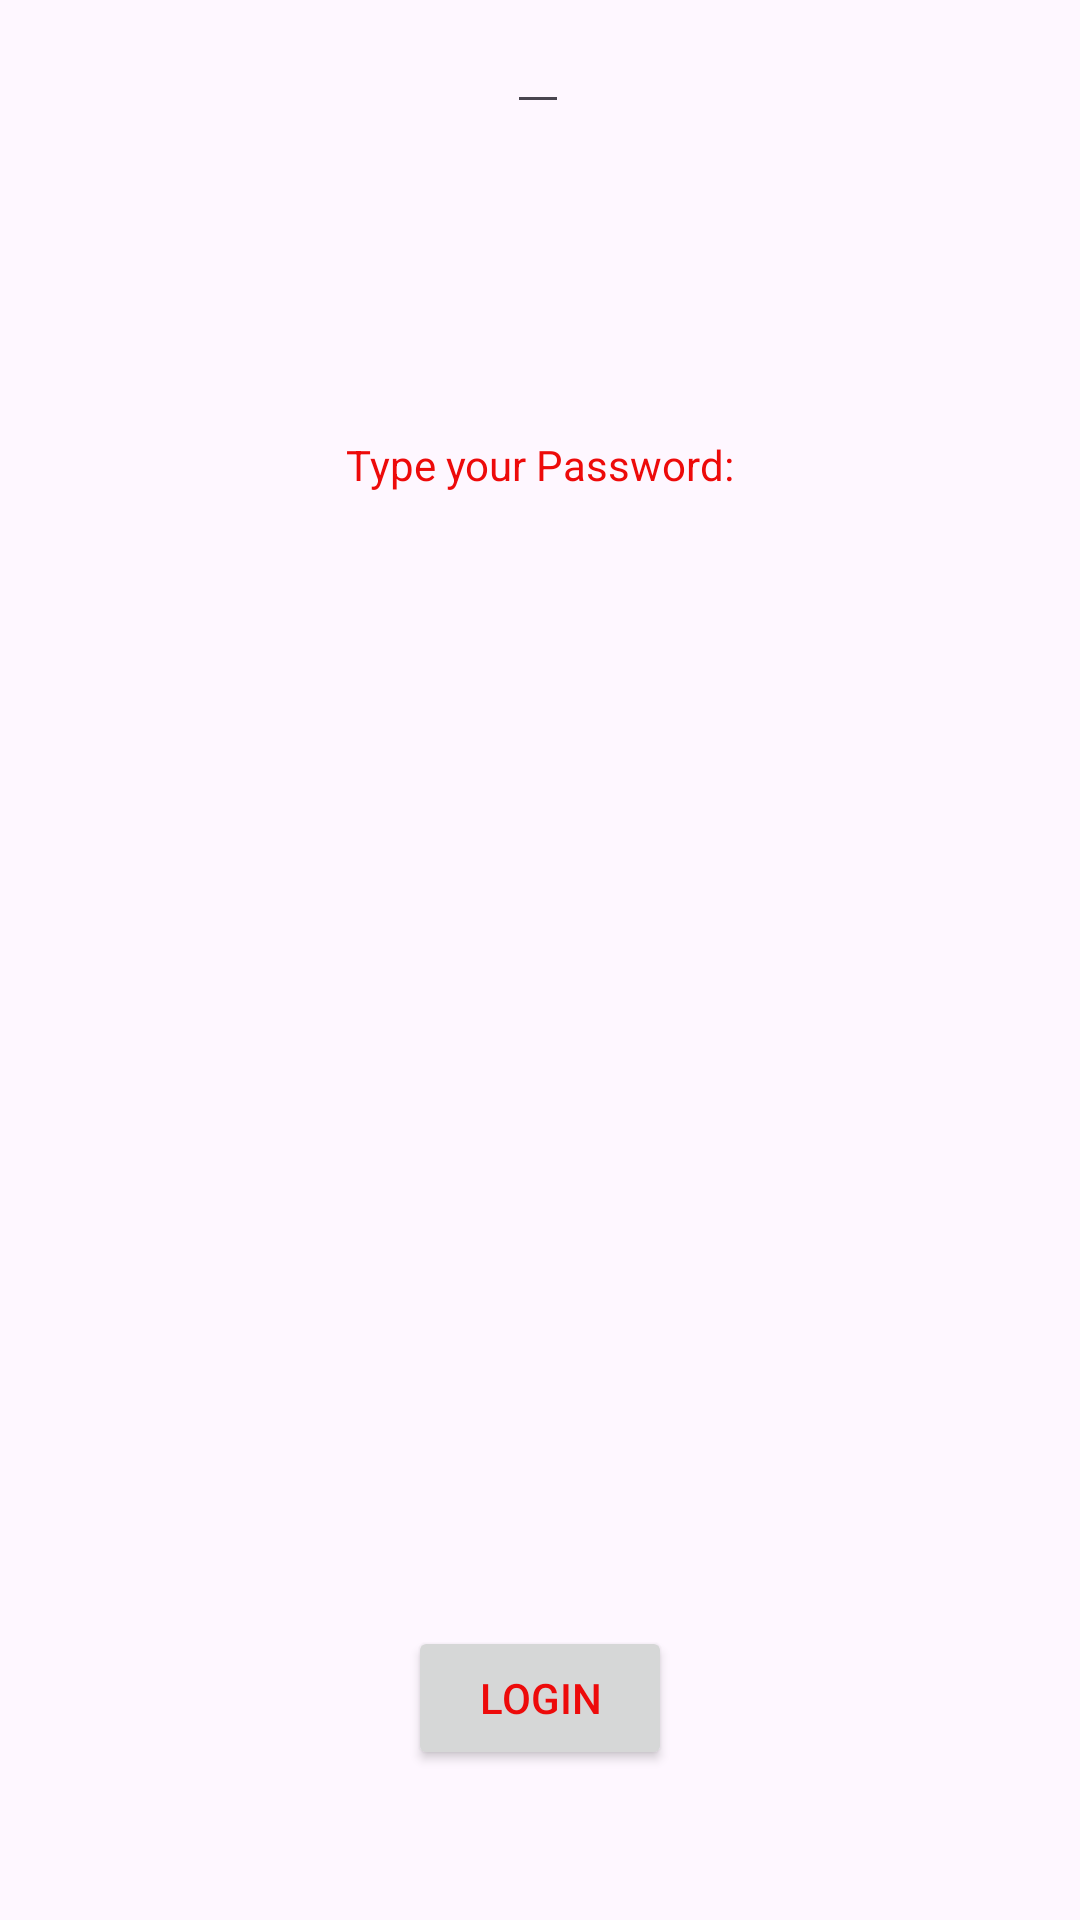

The Android layout XML behind this screen, and the referenced resources:
<!-- AndroidManifest.xml: application theme Theme.YiyunsAndroidLabs -->
<!-- res/layout/activity_main.xml -->
<?xml version="1.0" encoding="utf-8"?>
<androidx.constraintlayout.widget.ConstraintLayout xmlns:android="http://schemas.android.com/apk/res/android"
    xmlns:app="http://schemas.android.com/apk/res-auto"
    xmlns:tools="http://schemas.android.com/tools"
    android:layout_width="match_parent"
    android:layout_height="match_parent"
    tools:context="algonquin.cst2335.shuyang041044808.week7.data.MainActivity">

    <TextView
        android:id="@+id/textView"
        android:layout_width="wrap_content"
        android:layout_height="wrap_content"
        android:text="Type your Password:"
        app:layout_constraintBottom_toBottomOf="parent"
        app:layout_constraintEnd_toEndOf="parent"
        app:layout_constraintStart_toStartOf="parent"
        app:layout_constraintTop_toTopOf="parent"
        app:layout_constraintVertical_bias="0.234"></TextView>

    <EditText
        android:id="@+id/editText"
        android:layout_width="wrap_content"
        android:layout_height="wrap_content"
        android:inputType="textWebPassword"
        app:layout_constraintEnd_toEndOf="parent"
        app:layout_constraintHorizontal_bias="0.498"
        app:layout_constraintStart_toStartOf="parent"
        tools:layout_editor_absoluteY="32dp"></EditText>

    <Button
        android:id="@+id/loginButton"
        android:layout_width="wrap_content"
        android:layout_height="wrap_content"
        android:layout_marginBottom="50dp"
        android:text="Login"
        app:layout_constraintBottom_toBottomOf="parent"
        app:layout_constraintEnd_toEndOf="parent"
        app:layout_constraintHorizontal_bias="0.5"
        app:layout_constraintStart_toStartOf="parent" />

</androidx.constraintlayout.widget.ConstraintLayout>
<!-- resources referenced by this layout -->
<resources>
  <style name="Theme.YiyunsAndroidLabs" parent="Base.Theme.YiyunsAndroidLabs" />
  <style name="Base.Theme.YiyunsAndroidLabs" parent="Theme.Material3.DayNight.NoActionBar">
          
          
          <item name="colorPrimary">@color/my_primary</item>
          <item name="colorSecondary">@color/my_secondary</item>
          <item name="android:statusBarColor">@color/my_statusbar</item>
          <item name="android:textColor">@color/my_text</item>
          <item name="windowActionBar">false</item>
          <item name="windowNoTitle">true</item>
      </style>
  <color name="my_primary">#FFEB3B</color>
  <color name="my_secondary">#FF6200EE</color>
  <color name="my_statusbar">#9991AA</color>
  <color name="my_text">#ED0A0A</color>
</resources>
